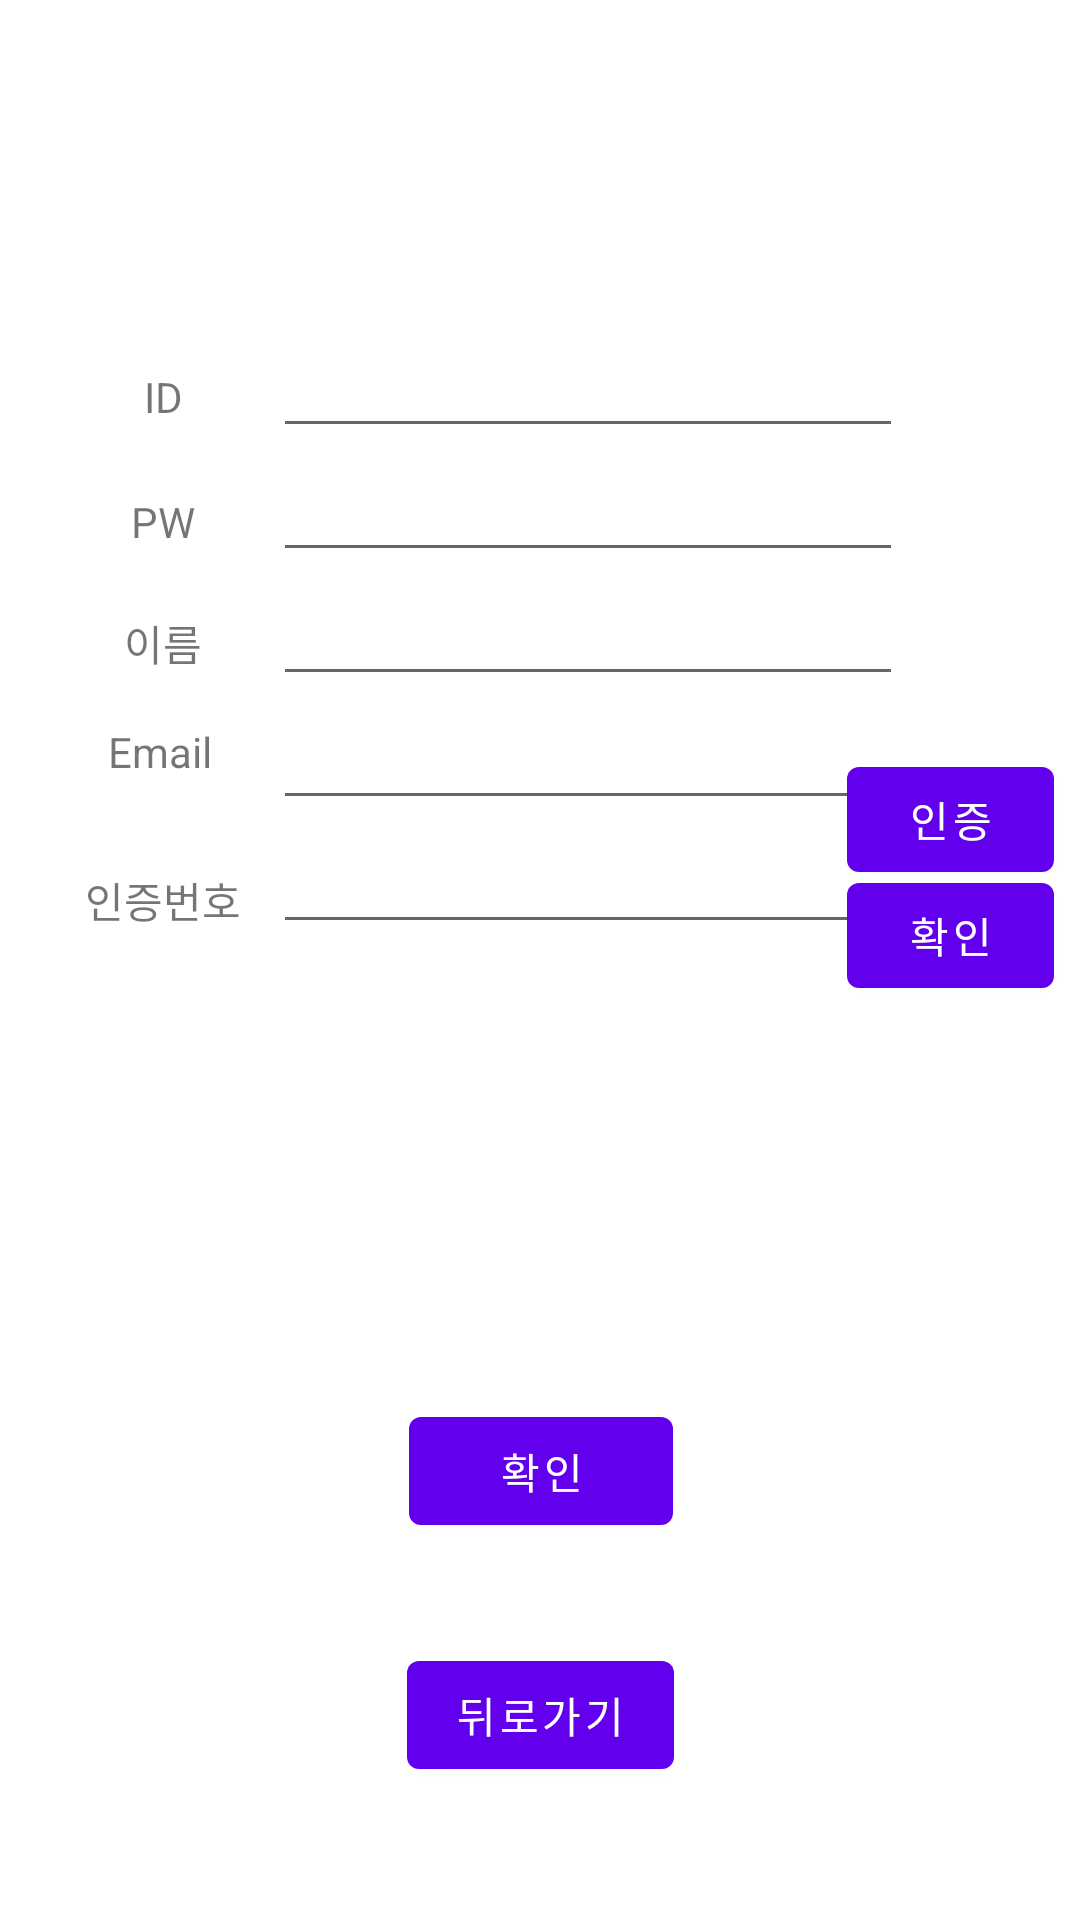

Write the Android layout XML for this screen, with the resource values it uses.
<!-- AndroidManifest.xml: application theme Theme.SavePenguin -->
<!-- res/layout/fragment_register.xml -->
<?xml version="1.0" encoding="utf-8"?>
<androidx.constraintlayout.widget.ConstraintLayout xmlns:android="http://schemas.android.com/apk/res/android"
    xmlns:app="http://schemas.android.com/apk/res-auto"
    xmlns:tools="http://schemas.android.com/tools"
    android:layout_width="match_parent"
    android:layout_height="match_parent"
    tools:context=".account.RegisterFragment">

    <Button
        android:id="@+id/button_goback"
        android:layout_width="wrap_content"
        android:layout_height="wrap_content"
        android:text="@string/previous"
        app:layout_constraintBottom_toBottomOf="parent"
        app:layout_constraintEnd_toEndOf="parent"
        app:layout_constraintStart_toStartOf="parent"
        app:layout_constraintTop_toTopOf="parent"
        app:layout_constraintVertical_bias="0.925" />

    <TextView
        android:id="@+id/text_pw"
        android:layout_width="61dp"
        android:layout_height="27dp"
        android:text="PW"
        android:textAlignment="center"
        app:layout_constraintBottom_toBottomOf="parent"
        app:layout_constraintEnd_toStartOf="@+id/editText_pw"
        app:layout_constraintHorizontal_bias="0.803"
        app:layout_constraintStart_toStartOf="parent"
        app:layout_constraintTop_toTopOf="parent"
        app:layout_constraintVertical_bias="0.268" />

    <TextView
        android:id="@+id/text_validnumber"
        android:layout_width="61dp"
        android:layout_height="29dp"
        android:text="@string/validNumber"
        android:textAlignment="center"
        app:layout_constraintBottom_toBottomOf="parent"
        app:layout_constraintEnd_toStartOf="@+id/editText_validNumber"
        app:layout_constraintHorizontal_bias="0.803"
        app:layout_constraintStart_toStartOf="parent"
        app:layout_constraintTop_toTopOf="parent"
        app:layout_constraintVertical_bias="0.474" />

    <TextView
        android:id="@+id/text_email"
        android:layout_width="60dp"
        android:layout_height="30dp"
        android:layout_marginEnd="2dp"
        android:text="@string/email"
        android:textAlignment="center"
        app:layout_constraintBottom_toBottomOf="parent"
        app:layout_constraintEnd_toStartOf="@+id/editText_email"
        app:layout_constraintHorizontal_bias="0.8"
        app:layout_constraintStart_toStartOf="parent"
        app:layout_constraintTop_toTopOf="parent"
        app:layout_constraintVertical_bias="0.395" />

    <TextView
        android:id="@+id/text_name"
        android:layout_width="61dp"
        android:layout_height="27dp"
        android:text="@string/name"
        android:textAlignment="center"
        app:layout_constraintBottom_toBottomOf="parent"
        app:layout_constraintEnd_toStartOf="@+id/editText_name"
        app:layout_constraintHorizontal_bias="0.803"
        app:layout_constraintStart_toStartOf="parent"
        app:layout_constraintTop_toTopOf="parent"
        app:layout_constraintVertical_bias="0.333" />

    <TextView
        android:id="@+id/text_id"
        android:layout_width="62dp"
        android:layout_height="23dp"
        android:text="ID"
        android:textAlignment="center"
        app:layout_constraintBottom_toBottomOf="parent"
        app:layout_constraintEnd_toStartOf="@+id/editText_id"
        app:layout_constraintHorizontal_bias="0.8"
        app:layout_constraintStart_toStartOf="parent"
        app:layout_constraintTop_toTopOf="parent"
        app:layout_constraintVertical_bias="0.199" />

    <EditText
        android:id="@+id/editText_pw"
        android:layout_width="wrap_content"
        android:layout_height="wrap_content"
        android:ems="10"
        android:inputType="textPassword"
        app:layout_constraintEnd_toEndOf="parent"
        app:layout_constraintHorizontal_bias="0.606"
        app:layout_constraintStart_toStartOf="parent"
        app:layout_constraintTop_toBottomOf="@+id/editText_id" />

    <EditText
        android:id="@+id/editText_id"
        android:layout_width="wrap_content"
        android:layout_height="wrap_content"
        android:layout_marginTop="108dp"
        android:ems="10"
        android:inputType="textPersonName"
        app:layout_constraintEnd_toEndOf="parent"
        app:layout_constraintHorizontal_bias="0.606"
        app:layout_constraintStart_toStartOf="parent"
        app:layout_constraintTop_toTopOf="parent" />

    <EditText
        android:id="@+id/editText_name"
        android:layout_width="wrap_content"
        android:layout_height="wrap_content"
        android:ems="10"
        android:inputType="textPersonName"
        app:layout_constraintEnd_toEndOf="parent"
        app:layout_constraintHorizontal_bias="0.606"
        app:layout_constraintStart_toStartOf="parent"
        app:layout_constraintTop_toBottomOf="@+id/editText_pw" />

    <EditText
        android:id="@+id/editText_email"
        android:layout_width="wrap_content"
        android:layout_height="wrap_content"
        android:ems="10"
        android:inputType="textPersonName"
        app:layout_constraintEnd_toEndOf="parent"
        app:layout_constraintHorizontal_bias="0.606"
        app:layout_constraintStart_toStartOf="parent"
        app:layout_constraintTop_toBottomOf="@+id/editText_name" />

    <EditText
        android:id="@+id/editText_validNumber"
        android:layout_width="wrap_content"
        android:layout_height="wrap_content"
        android:ems="10"
        android:inputType="textPersonName"
        app:layout_constraintBottom_toBottomOf="parent"
        app:layout_constraintEnd_toEndOf="parent"
        app:layout_constraintHorizontal_bias="0.606"
        app:layout_constraintStart_toStartOf="parent"
        app:layout_constraintTop_toBottomOf="@+id/editText_email"
        app:layout_constraintVertical_bias="0.0" />

    <Button
        android:id="@+id/button_submit"
        android:layout_width="wrap_content"
        android:layout_height="wrap_content"
        android:layout_marginTop="460dp"
        android:text="@string/submit"
        app:layout_constraintBottom_toTopOf="@+id/button_goback"
        app:layout_constraintEnd_toEndOf="parent"
        app:layout_constraintHorizontal_bias="0.501"
        app:layout_constraintStart_toStartOf="parent"
        app:layout_constraintTop_toTopOf="parent"
        app:layout_constraintVertical_bias="0.161" />

    <Button
        android:id="@+id/button_checkemail"
        android:layout_width="69dp"
        android:layout_height="47dp"
        android:text="인증"
        app:layout_constraintBottom_toBottomOf="parent"
        app:layout_constraintEnd_toEndOf="parent"
        app:layout_constraintHorizontal_bias="0.97"
        app:layout_constraintStart_toStartOf="parent"
        app:layout_constraintTop_toTopOf="parent"
        app:layout_constraintVertical_bias="0.421" />

    <Button
        android:id="@+id/button_codecheck"
        android:layout_width="69dp"
        android:layout_height="47dp"
        android:text="확인"
        app:layout_constraintBottom_toBottomOf="parent"
        app:layout_constraintEnd_toEndOf="parent"
        app:layout_constraintHorizontal_bias="0.97"
        app:layout_constraintStart_toStartOf="parent"
        app:layout_constraintTop_toTopOf="parent"
        app:layout_constraintVertical_bias="0.486" />
</androidx.constraintlayout.widget.ConstraintLayout>
<!-- resources referenced by this layout -->
<resources>
  <string name="email">Email</string>
  <string name="name">이름</string>
  <string name="previous">뒤로가기</string>
  <string name="submit">확인</string>
  <string name="validNumber">인증번호</string>
  <style name="Theme.SavePenguin" parent="Theme.MaterialComponents.DayNight.DarkActionBar">
          
          <item name="colorPrimary">@color/purple_500</item>
          <item name="colorPrimaryVariant">@color/purple_700</item>
          <item name="colorOnPrimary">@color/white</item>
          
          <item name="colorSecondary">@color/teal_200</item>
          <item name="colorSecondaryVariant">@color/teal_700</item>
          <item name="colorOnSecondary">@color/black</item>
          
          <item name="android:statusBarColor" tools:targetApi="l">?attr/colorPrimaryVariant</item>
          
      </style>
  <!-- not gathered from this repository: default colours our renderer supplied (Android Studio template values) -->
  <color name="purple_500">#FF6200EE</color>
  <color name="purple_700">#FF3700B3</color>
  <color name="teal_200">#FF03DAC5</color>
  <color name="teal_700">#FF018786</color>
  <color name="black">#FF000000</color>
  <color name="white">#FFFFFFFF</color>
</resources>
